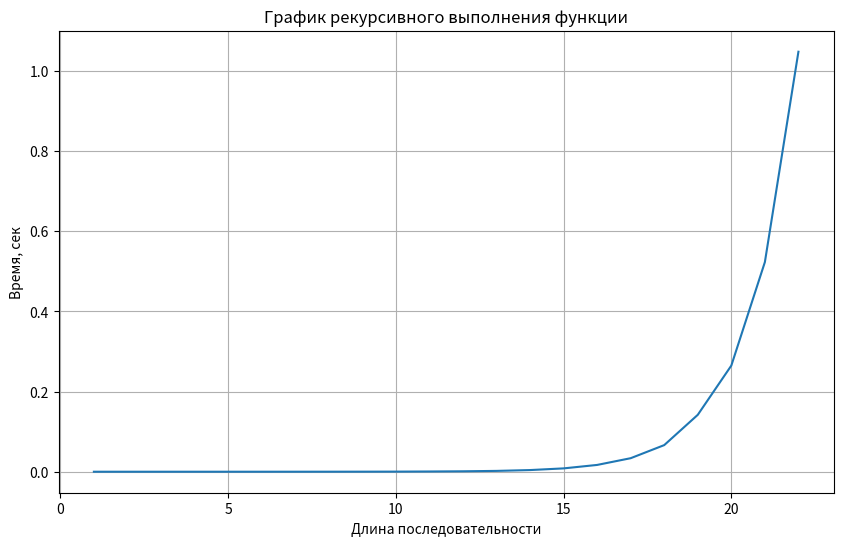
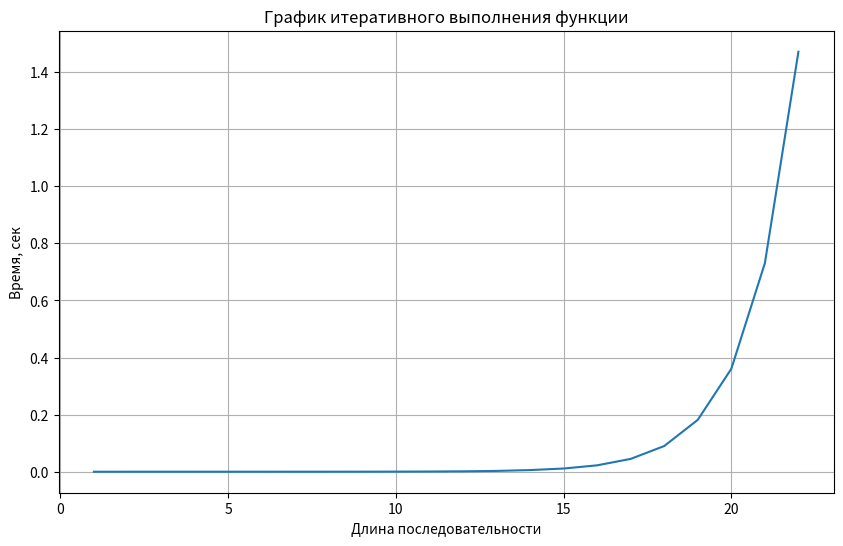
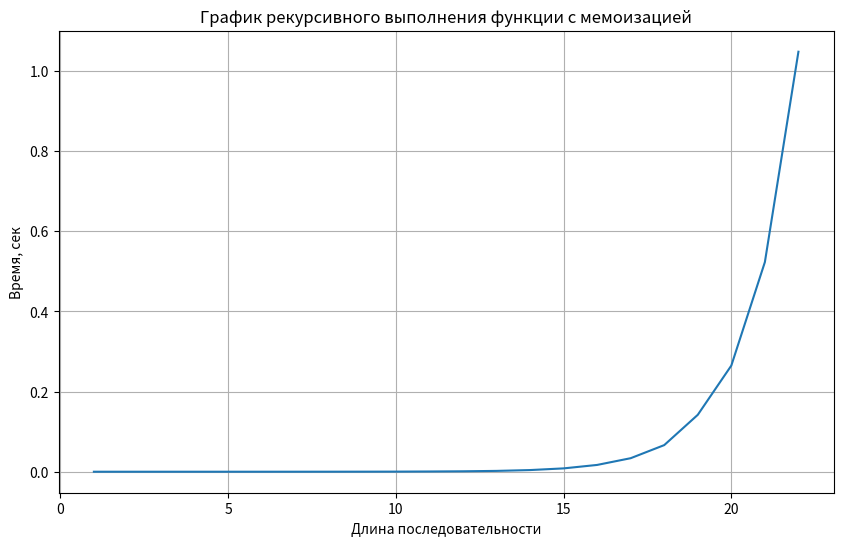

These figures' Python source, in order:
# +
#1
def posl_founder1(n, k):
    if n > k:
        raise Exception("n > k")
    posledovatelnosti = []

    def recursion(posl, bol):
        if len(posl) == n:
            result = []
            for i in posl:
                result.append(i)
            posledovatelnosti.append(result)
            return 
        for i in range(bol, k+1):
            posl.append(i)
            recursion(posl, i+1)
            posl.pop()

    recursion([], 1)
        
    return posledovatelnosti

print(posl_founder1(2, 3))


# +
#2
def posl_founder2(n, k):
    if n > k:
        raise Exception("n > k")
    posledovatelnosti = []
    stack = [([], 1)]

    while stack:
        posl, bol = stack.pop()

        if len(posl) == n:
            posledovatelnosti.append(posl)
        for i in range(bol, k+1):
            new_posl = posl + [i]
            stack.append((new_posl, i+1))

    return posledovatelnosti

print(posl_founder2(2, 3))


# +
#3
def posl_founder3(n, k):
    if n > k:
        raise Exception("n > k")
    posledovatelnosti = []
    cache = {}

    def recursion(posl, bol):
        current_len = len(posl)
        if current_len == n:
            posledovatelnosti.append(posl[:])
            return
        
        key = (current_len, bol)
        if key in cache:
            for continuee in cache[key]:
                full_posl = posl + continuee
                posledovatelnosti.append(full_posl)
            return
        
        continuations = []
        original_len = len(posledovatelnosti)
        
        for i in range(bol, k+1):
            posl.append(i)
            recursion(posl, i+1)
            posl.pop()
        
        new_sequences = posledovatelnosti[original_len:]
        for seq in new_sequences:
            continuee = seq[current_len:] 
            if continuee not in continuations:
                continuations.append(continuee)
        
        cache[key] = continuations

    recursion([], 1)
    return posledovatelnosti

print(posl_founder3(2, 3))

# +
#4
import functools
import timeit
import typing

def get_usage_time(
    *, number: int = 1, setup: str = 'pass', ndigits: int = 3
) -> typing.Callable:
    def decorator(func: typing.Callable) -> typing.Callable:
        @functools.wraps(func)
        def wrapper(*args, **kwargs) -> float:
            usage_time = timeit.timeit(
                lambda: func(*args, **kwargs),
                setup=setup,
                number=number,
            )
            return round(usage_time / number, ndigits)

        return wrapper

    return decorator


# +
#5
import matplotlib.pyplot as plt

def f1(i):
    n, k = i, i+1
    return posl_founder1(n, k)
def f2(i):
    n, k = i, i+1
    return posl_founder2(n, k)
def f3(i):
    n, k = i, i+1
    return posl_founder3(n, k)

times_f1, times_f2, times_f3 = [], [], []
n = [i for i in range(1, 23)]

for i in n:
    time_f1 = get_usage_time(ndigits=5)(f1)
    times_f1.append(time_f1(i))

    time_f2 = get_usage_time(ndigits=5)(f2)
    times_f2.append(time_f2(i))

    time_f3 = get_usage_time(ndigits=5)(f3)
    times_f3.append(time_f3(i))
    
plt.figure(figsize=(10, 6))
plt.plot(n, times_f1)
plt.title('График рекурсивного выполнения функции')
plt.xlabel('Длина последовательности')
plt.ylabel('Время, сек')
plt.grid(True)   

plt.figure(figsize=(10, 6))
plt.plot(n, times_f2)
plt.title('График итеративного выполнения функции')
plt.xlabel('Длина последовательности')
plt.ylabel('Время, сек')
plt.grid(True)  

plt.figure(figsize=(10, 6))
plt.plot(n, times_f1)
plt.title('График рекурсивного выполнения функции с мемоизацией')
plt.xlabel('Длина последовательности')
plt.ylabel('Время, сек')
plt.grid(True)
# -
